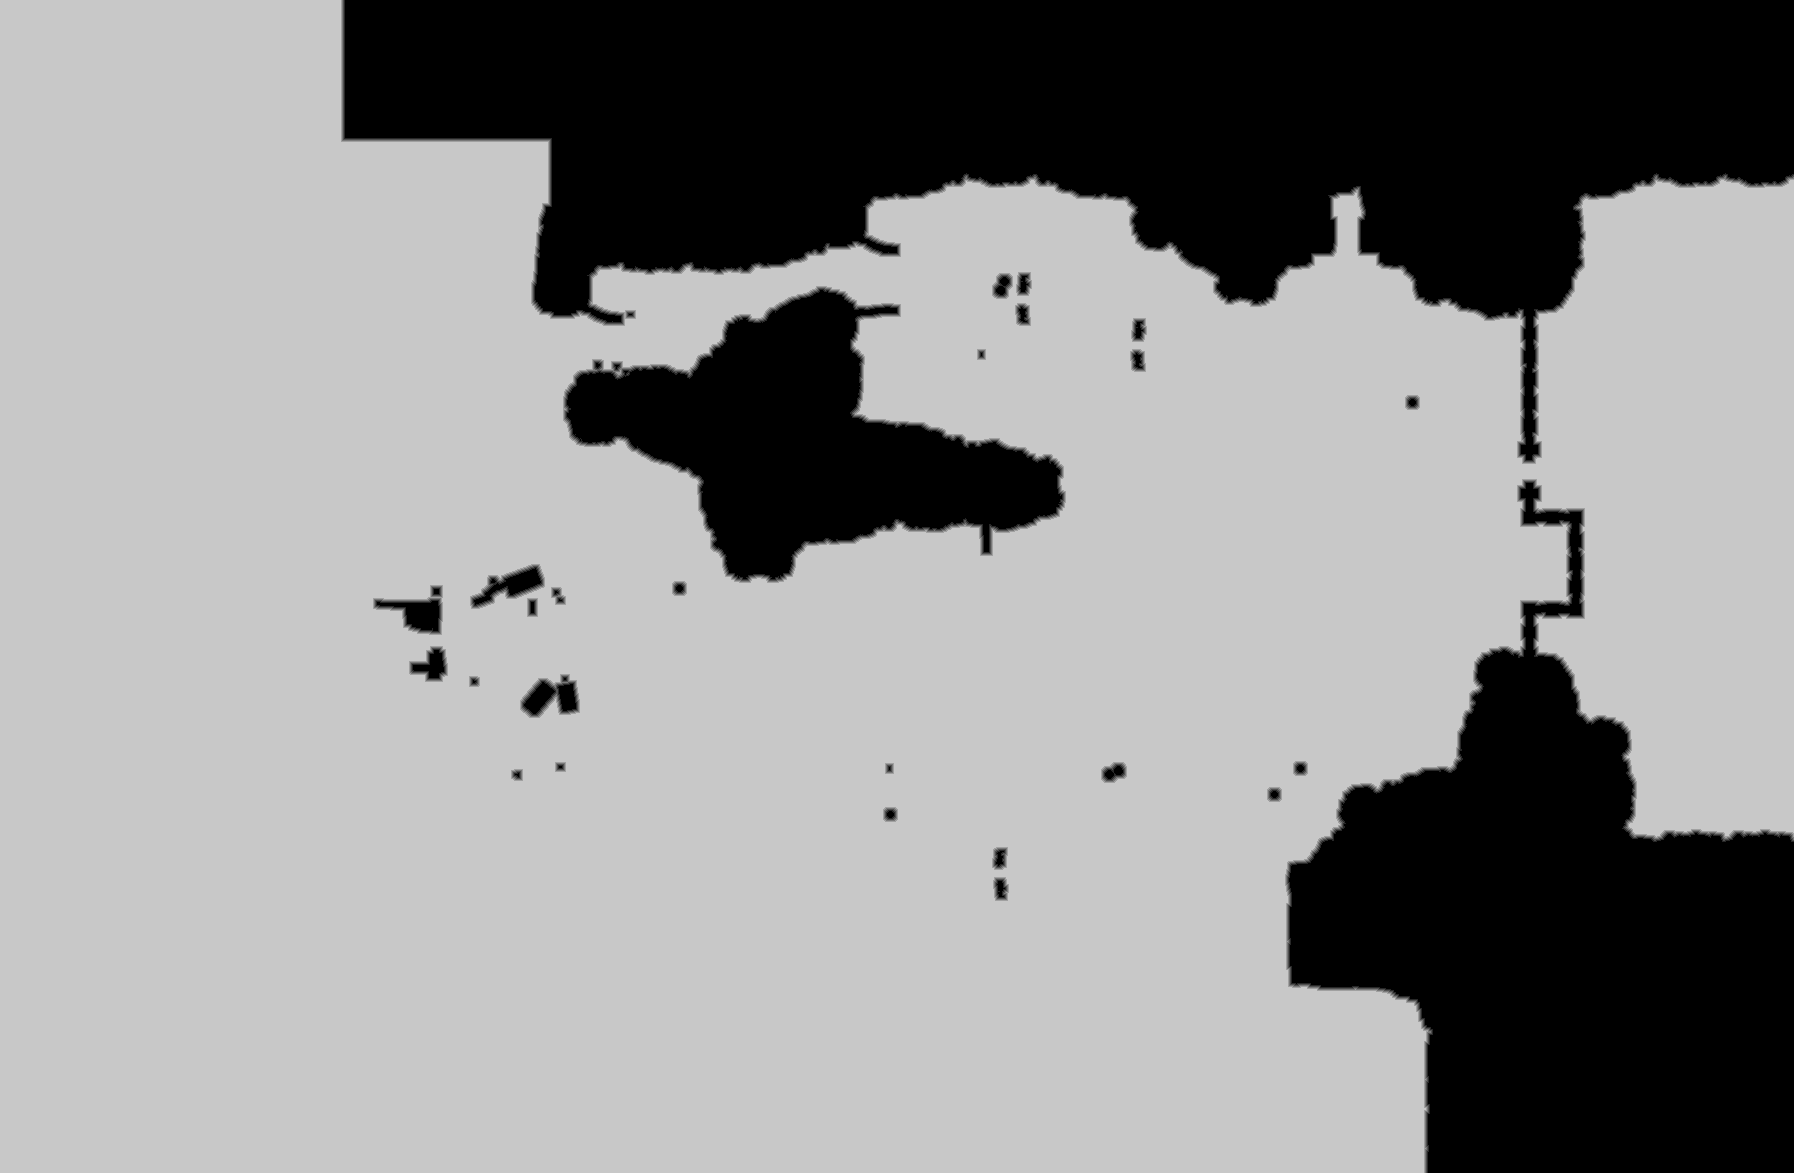

Source data for this figure (header and first rows):
base	0x4216afc0000
origin	0x50010
stride	897
width	1794
height	1173
nibble	0	574195
nibble	1	9483
nibble	2	9405
nibble	3	9402
nibble	4	9384
nibble	5	1492493
